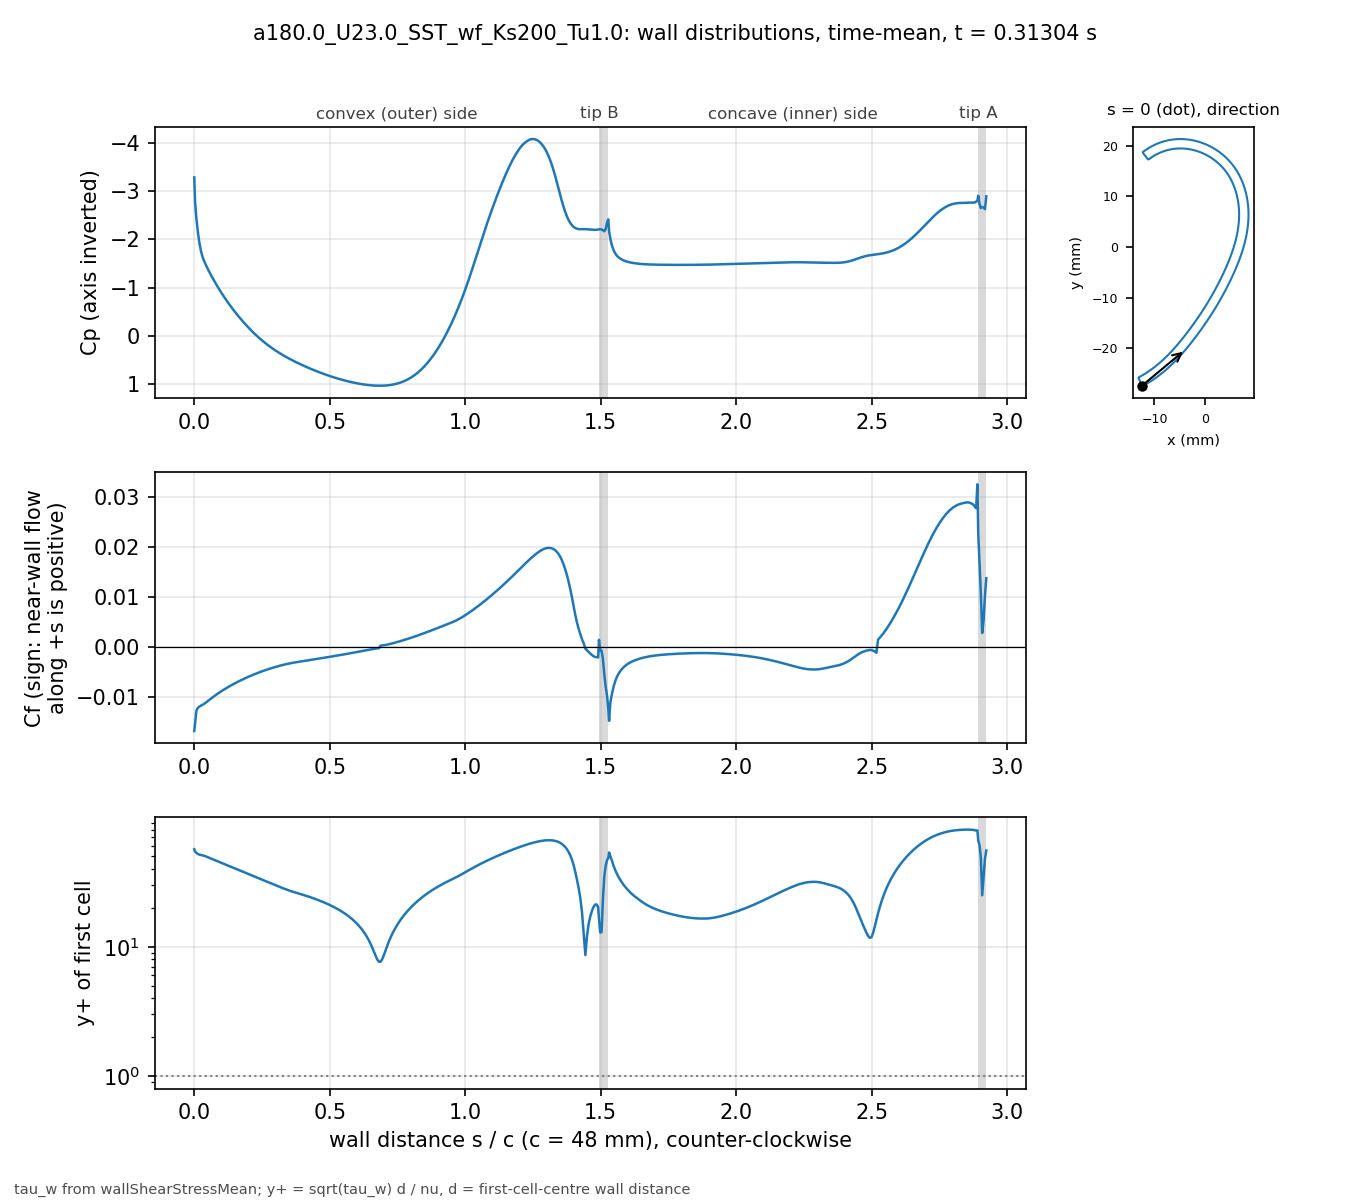

Source data for this figure (header and first rows):
# a180.0_U23.0_SST_wf_Ks200_Tu1.0 t=0.31…, p_inf=0; Cf signed by near-wall flow dir…
patch, s_over_c, x_m, y_m, Cp, Cf, yplus, d_first_m
bladeEnds, 0.000000, -0.01241, -0.02735, -3.281, -0.01679, 56.56, 0.0004069
blade, 0.003081, -0.01227, -0.02739, -2.766, -0.01527, 54.28, 0.0004094
blade, 0.007789, -0.01207, -0.02729, -2.434, -0.01275, 53.14, 0.0004387
blade, 0.0131, -0.01185, -0.02716, -2.162, -0.01217, 51.93, 0.0004388
blade, 0.01901, -0.0116, -0.02702, -1.925, -0.01192, 51.41, 0.000439
blade, 0.02523, -0.01134, -0.02687, -1.745, -0.01172, 51.05, 0.0004396
blade, 0.03148, -0.01108, -0.02672, -1.621, -0.01152, 50.65, 0.0004399
blade, 0.03772, -0.01083, -0.02656, -1.532, -0.01132, 50.23, 0.00044
blade, 0.04397, -0.01058, -0.0264, -1.455, -0.01108, 49.68, 0.00044
blade, 0.05022, -0.01033, -0.02624, -1.383, -0.0108, 49.06, 0.00044
blade, 0.05647, -0.01008, -0.02607, -1.314, -0.01053, 48.45, 0.00044
blade, 0.06272, -0.00983, -0.0259, -1.249, -0.01027, 47.84, 0.00044
blade, 0.06896, -0.009586, -0.02573, -1.186, -0.01002, 47.24, 0.00044
blade, 0.07521, -0.009343, -0.02555, -1.125, -0.009768, 46.65, 0.00044
blade, 0.08146, -0.009103, -0.02537, -1.065, -0.009527, 46.07, 0.00044
blade, 0.08771, -0.008865, -0.02519, -1.006, -0.009292, 45.5, 0.00044
blade, 0.09396, -0.00863, -0.025, -0.9495, -0.009065, 44.94, 0.00044
blade, 0.1002, -0.008396, -0.02481, -0.894, -0.008843, 44.39, 0.00044
blade, 0.1065, -0.008164, -0.02462, -0.84, -0.008628, 43.84, 0.00044
blade, 0.1127, -0.007935, -0.02443, -0.7874, -0.008417, 43.31, 0.00044
blade, 0.119, -0.007708, -0.02423, -0.7362, -0.008213, 42.78, 0.00044
blade, 0.1252, -0.007482, -0.02404, -0.6862, -0.008013, 42.25, 0.00044
blade, 0.1314, -0.007259, -0.02384, -0.6375, -0.007817, 41.73, 0.00044
blade, 0.1377, -0.007038, -0.02363, -0.59, -0.007627, 41.22, 0.00044
blade, 0.1439, -0.006819, -0.02343, -0.5438, -0.007441, 40.72, 0.00044
blade, 0.1502, -0.006602, -0.02322, -0.4987, -0.00726, 40.22, 0.00044
blade, 0.1564, -0.006387, -0.02301, -0.4546, -0.007083, 39.72, 0.00044
blade, 0.1627, -0.006173, -0.0228, -0.4116, -0.006909, 39.24, 0.00044
blade, 0.1689, -0.005962, -0.02259, -0.3696, -0.00674, 38.75, 0.00044
blade, 0.1752, -0.005752, -0.02237, -0.3284, -0.006575, 38.27, 0.00044
blade, 0.1814, -0.005545, -0.02216, -0.2882, -0.006414, 37.8, 0.00044
blade, 0.1877, -0.005339, -0.02194, -0.249, -0.006256, 37.34, 0.00044
blade, 0.1939, -0.005135, -0.02172, -0.2106, -0.006102, 36.87, 0.00044
blade, 0.2002, -0.004932, -0.0215, -0.1732, -0.005952, 36.42, 0.00044
blade, 0.2064, -0.004732, -0.02128, -0.1368, -0.005805, 35.96, 0.00044
blade, 0.2127, -0.004532, -0.02105, -0.1013, -0.005662, 35.52, 0.00044
blade, 0.2189, -0.004335, -0.02083, -0.06672, -0.005522, 35.08, 0.00044
blade, 0.2252, -0.004139, -0.0206, -0.03311, -0.005386, 34.64, 0.00044
blade, 0.2314, -0.003944, -0.02037, -0.0004324, -0.005253, 34.21, 0.00044
blade, 0.2377, -0.003751, -0.02014, 0.03133, -0.005124, 33.79, 0.00044
blade, 0.2439, -0.00356, -0.01991, 0.06219, -0.004997, 33.37, 0.00044
blade, 0.2502, -0.003369, -0.01968, 0.09215, -0.004874, 32.95, 0.00044
blade, 0.2564, -0.00318, -0.01945, 0.1212, -0.004753, 32.54, 0.00044
blade, 0.2627, -0.002992, -0.01921, 0.1493, -0.004636, 32.14, 0.00044
blade, 0.2689, -0.002805, -0.01898, 0.1764, -0.004522, 31.74, 0.00044
blade, 0.2752, -0.002619, -0.01874, 0.2027, -0.004411, 31.35, 0.00044
blade, 0.2814, -0.002435, -0.01851, 0.2283, -0.004303, 30.96, 0.00044
blade, 0.2877, -0.002251, -0.01827, 0.2531, -0.004197, 30.58, 0.00044
blade, 0.2939, -0.002069, -0.01803, 0.2772, -0.004094, 30.2, 0.00044
blade, 0.3001, -0.001888, -0.01779, 0.3007, -0.003993, 29.83, 0.00044
blade, 0.3064, -0.001707, -0.01755, 0.3236, -0.003895, 29.46, 0.00044
blade, 0.3126, -0.001528, -0.01731, 0.3458, -0.003799, 29.09, 0.00044
blade, 0.3189, -0.00135, -0.01707, 0.3675, -0.003706, 28.74, 0.00044
blade, 0.3251, -0.001173, -0.01683, 0.3886, -0.003618, 28.39, 0.00044
blade, 0.3314, -0.0009966, -0.01659, 0.4092, -0.003535, 28.07, 0.00044
blade, 0.3376, -0.0008214, -0.01634, 0.4293, -0.003457, 27.75, 0.00044
blade, 0.3439, -0.0006472, -0.0161, 0.4488, -0.003382, 27.45, 0.00044
blade, 0.3501, -0.000474, -0.01585, 0.4679, -0.003311, 27.16, 0.00044
blade, 0.3564, -0.0003018, -0.01561, 0.4864, -0.003243, 26.88, 0.00044
... 416 more rows
